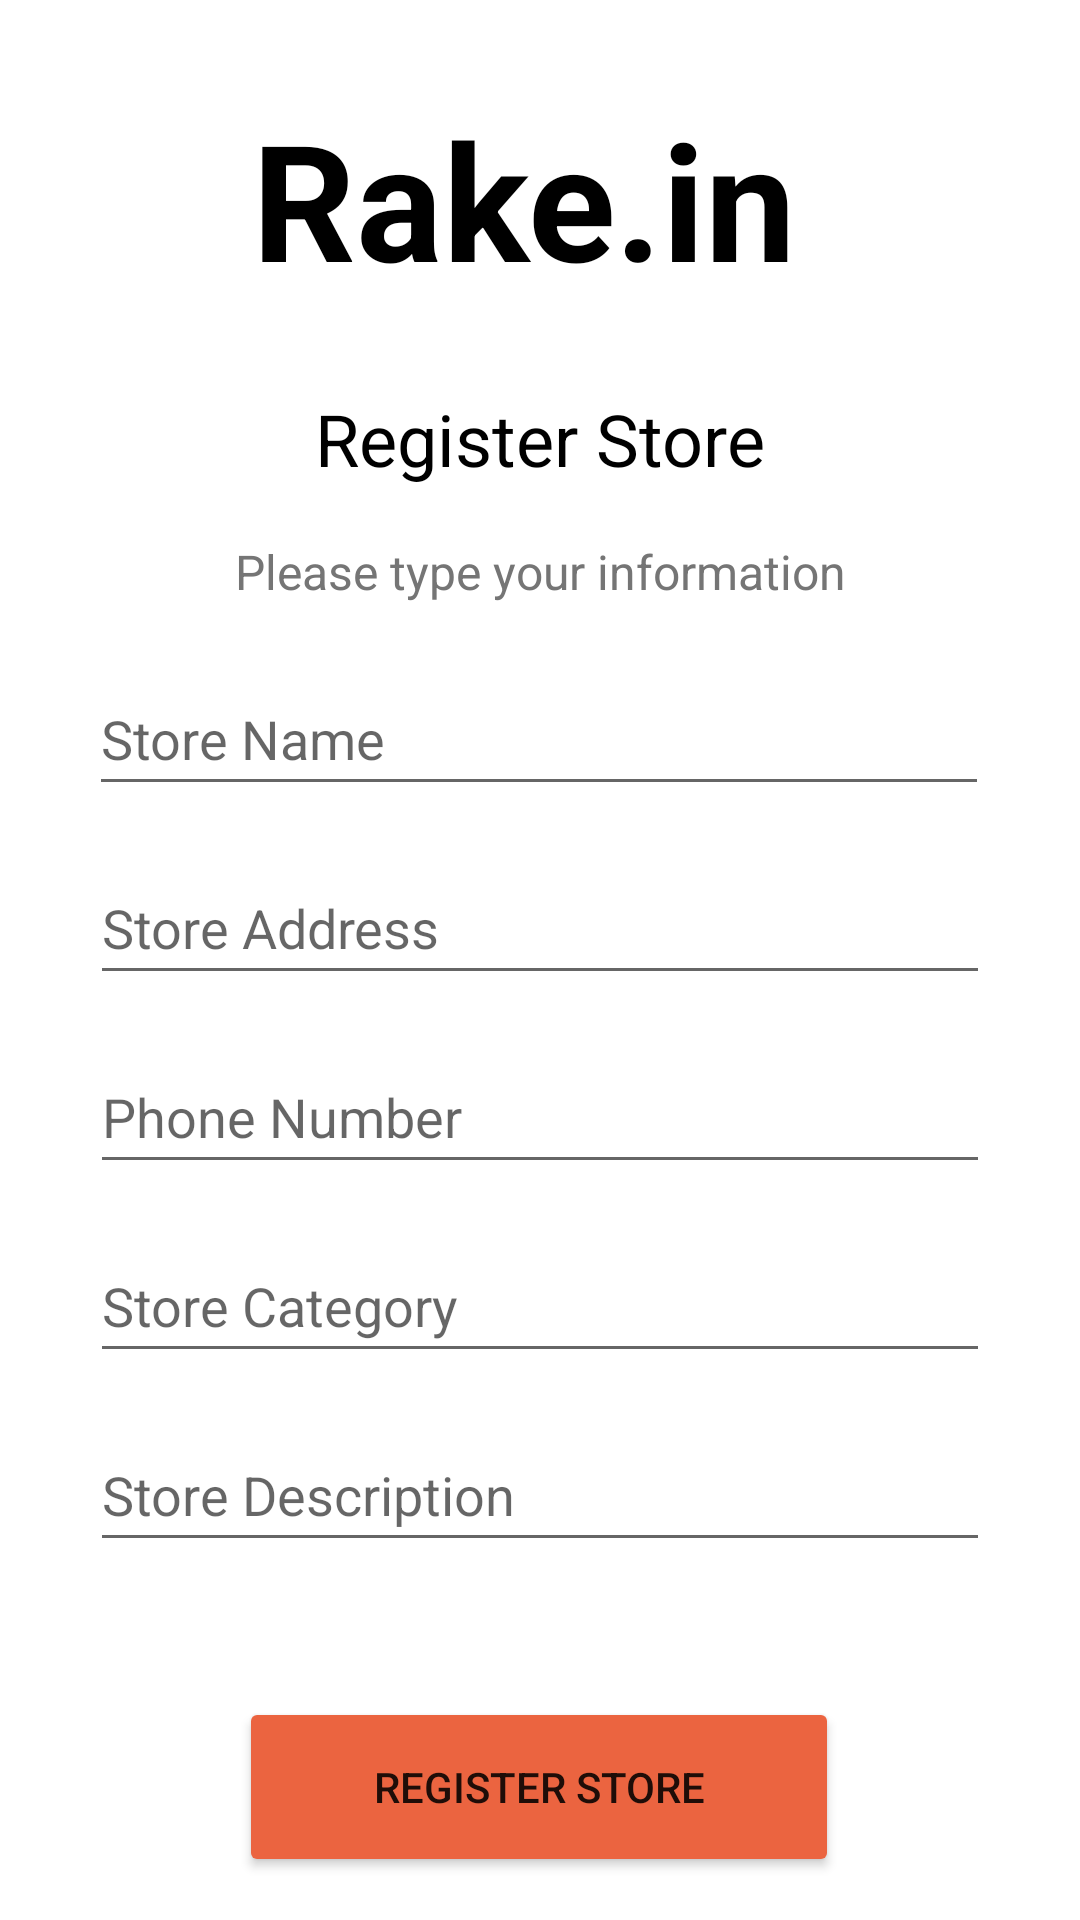

Write the Android layout XML for this screen, with the resource values it uses.
<!-- AndroidManifest.xml: application theme Theme.Rakein -->
<!-- res/layout/activity_regstore.xml -->
<?xml version="1.0" encoding="utf-8"?>
<androidx.constraintlayout.widget.ConstraintLayout xmlns:android="http://schemas.android.com/apk/res/android"
    xmlns:app="http://schemas.android.com/apk/res-auto"
    xmlns:tools="http://schemas.android.com/tools"
    android:layout_width="match_parent"
    android:layout_height="match_parent"
    tools:context=".RegStoreActivity">

    <TextView
        android:id="@+id/rake_in"
        android:layout_width="192dp"
        android:layout_height="0dp"
        android:layout_centerHorizontal="true"
        android:layout_centerVertical="true"
        android:layout_marginStart="40dp"
        android:layout_marginTop="30dp"
        android:layout_marginEnd="40dp"
        android:gravity="top"
        android:lineSpacingExtra="-37sp"
        android:text="@string/rake_in"
        android:textAppearance="@style/rake_in"
        android:textStyle="bold"
        app:layout_constraintEnd_toEndOf="parent"
        app:layout_constraintStart_toStartOf="parent"
        app:layout_constraintTop_toTopOf="parent" />

    
    <TextView
        android:id="@+id/register_store"
        android:layout_width="wrap_content"
        android:layout_height="37dp"
        android:layout_alignParentStart="true"
        android:layout_alignParentTop="true"
        android:layout_marginStart="50dp"
        android:layout_marginTop="30dp"
        android:layout_marginEnd="50dp"
        android:gravity="top"
        android:lineSpacingExtra="4sp"
        android:text="@string/register_store"
        android:textAppearance="@style/log_in"
        android:translationY="-1.99sp"
        app:layout_constraintEnd_toEndOf="parent"
        app:layout_constraintStart_toStartOf="parent"
        app:layout_constraintTop_toBottomOf="@+id/rake_in" />

    
    <TextView
        android:id="@+id/please_type"
        android:layout_width="wrap_content"
        android:layout_height="wrap_content"
        android:layout_alignParentStart="true"
        android:layout_alignParentTop="true"
        android:layout_marginStart="50dp"
        android:layout_marginTop="20dp"
        android:layout_marginEnd="50dp"
        android:gravity="top"
        android:textSize="16sp"
        android:lineSpacingExtra="19sp"
        android:text="@string/please_type"
        android:textAppearance="@style/please_type"
        android:textColor="#757575"
        android:translationY="-9.49sp"
        app:layout_constraintEnd_toEndOf="parent"
        app:layout_constraintStart_toStartOf="parent"
        app:layout_constraintTop_toBottomOf="@+id/register_store" />

    <Button
        android:id="@+id/button"
        android:layout_width="200dp"
        android:layout_height="60dp"
        android:layout_marginStart="50dp"
        android:layout_marginTop="45dp"
        android:layout_marginEnd="50dp"
        android:backgroundTint="#EB6440"
        android:text="@string/register_store"
        app:layout_constraintEnd_toEndOf="parent"
        app:layout_constraintHorizontal_bias="0.495"
        app:layout_constraintStart_toStartOf="parent"
        app:layout_constraintTop_toBottomOf="@+id/editTextTextPersonName4"
        tools:ignore="DuplicateSpeakableTextCheck" />

    <EditText
        android:id="@+id/editTextTextPersonName"
        android:layout_width="300dp"
        android:layout_height="wrap_content"
        android:layout_marginStart="44dp"
        android:layout_marginTop="10dp"
        android:layout_marginEnd="44dp"
        android:layout_marginBottom="10dp"
        android:ems="10"
        android:hint="@string/store_name"
        android:inputType="textPersonName"
        android:minHeight="48dp"
        app:layout_constraintBottom_toTopOf="@+id/editTextTextPersonName2"
        app:layout_constraintEnd_toEndOf="parent"
        app:layout_constraintHorizontal_bias="0.521"
        app:layout_constraintStart_toStartOf="parent"
        app:layout_constraintTop_toBottomOf="@+id/please_type" />

    <EditText
        android:id="@+id/editTextTextPersonName2"
        android:layout_width="300dp"
        android:layout_height="wrap_content"
        android:layout_marginStart="44dp"
        android:layout_marginTop="15dp"
        android:layout_marginEnd="44dp"
        android:ems="10"
        android:hint="@string/store_address"
        android:inputType="textPersonName"
        android:minHeight="48dp"
        app:layout_constraintEnd_toEndOf="parent"
        app:layout_constraintStart_toStartOf="parent"
        app:layout_constraintTop_toBottomOf="@+id/editTextTextPersonName" />

    <EditText
        android:id="@+id/editTextPhone"
        android:layout_width="300dp"
        android:layout_height="wrap_content"
        android:layout_marginStart="44dp"
        android:layout_marginTop="15dp"
        android:layout_marginEnd="44dp"
        android:ems="10"
        android:hint="@string/phone_number"
        android:inputType="phone"
        android:minHeight="48dp"
        app:layout_constraintEnd_toEndOf="parent"
        app:layout_constraintStart_toStartOf="parent"
        app:layout_constraintTop_toBottomOf="@+id/editTextTextPersonName2" />

    <EditText
        android:id="@+id/editTextTextPersonName3"
        android:layout_width="300dp"
        android:layout_height="wrap_content"
        android:layout_marginStart="44dp"
        android:layout_marginTop="15dp"
        android:layout_marginEnd="44dp"
        android:ems="10"
        android:hint="@string/store_category"
        android:inputType="textPersonName"
        android:minHeight="48dp"
        app:layout_constraintEnd_toEndOf="parent"
        app:layout_constraintStart_toStartOf="parent"
        app:layout_constraintTop_toBottomOf="@+id/editTextPhone" />

    <EditText
        android:id="@+id/editTextTextPersonName4"
        android:layout_width="300dp"
        android:layout_height="wrap_content"
        android:layout_marginStart="44dp"
        android:layout_marginTop="15dp"
        android:layout_marginEnd="44dp"
        android:ems="10"
        android:hint="@string/store_description"
        android:inputType="textPersonName"
        android:minHeight="48dp"
        app:layout_constraintEnd_toEndOf="parent"
        app:layout_constraintStart_toStartOf="parent"
        app:layout_constraintTop_toBottomOf="@+id/editTextTextPersonName3" />

</androidx.constraintlayout.widget.ConstraintLayout>
<!-- resources referenced by this layout -->
<resources>
  <string name="phone_number">Phone Number</string>
  <string name="please_type">Please type your information</string>
  <string name="rake_in">Rake.in</string>
  <string name="register_store">Register Store</string>
  <string name="store_address">Store Address</string>
  <string name="store_category">Store Category</string>
  <string name="store_description">Store Description</string>
  <string name="store_name">Store Name</string>
  <style name="log_in">
  
          <item name="android:textSize">
              24sp
          </item>
  
          <item name="android:textColor">
              #000000
          </item>
  
      </style>
  <style name="please_type">
  
          <item name="android:textSize">
              13sp
          </item>
  
          <item name="android:textColor">
              #999999
          </item>
  
      </style>
  <style name="rake_in">
  
          <item name="android:textSize">
              54sp
          </item>
  
          <item name="android:textColor">
              #000000
          </item>
  
      </style>
  <style name="Theme.Rakein" parent="Theme.MaterialComponents.DayNight.DarkActionBar">
          
          <item name="colorPrimary">@color/purple_500</item>
          <item name="colorPrimaryVariant">@color/purple_700</item>
          <item name="colorOnPrimary">@color/white</item>
          
          <item name="colorSecondary">@color/teal_200</item>
          <item name="colorSecondaryVariant">@color/teal_700</item>
          <item name="colorOnSecondary">@color/black</item>
          
          <item name="android:statusBarColor" tools:targetApi="l">?attr/colorPrimaryVariant</item>
          
      </style>
  <color name="purple_500">#B6CFD1</color>
  <color name="purple_700">#497174</color>
  <color name="white">#FFFFFFFF</color>
  <color name="teal_200">#FF03DAC5</color>
  <color name="teal_700">#FF018786</color>
  <color name="black">#FF000000</color>
</resources>
